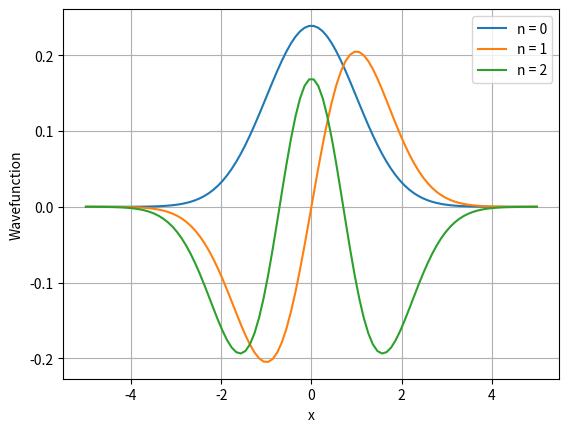

This chart was generated by the following Python code:
# -*- coding: utf-8 -*-
"""
Created on Thu Sep 24 11:21:03 2026

@author:anuraag
"""
import numpy as np
import matplotlib.pyplot as plt

n = 100

xmin = -5
xmax = 5

x = np.linspace(xmin, xmax, n)
dx = x[1] - x[0]

V = 0.5 * x**2
a = np.zeros((n, n))

for i in range(n):
    for j in range(n):

        if i == j:
            a[i, j] = -2
        elif abs(i - j) == 1:
            a[i, j] = 1

H = -(1 / (2 * dx**2)) * a + np.diag(V)

energy, wavefunction = np.linalg.eigh(H)

print("Energy levels:")

for i in range(5):
    print("E", i+1, "=", energy[i])

for i in range(3):
    psi = wavefunction[:, i]
    plt.plot(x, psi, label="n = " + str(i))
    
plt.xlabel("x")
plt.ylabel("Wavefunction")
plt.legend()
plt.grid()
plt.show()
